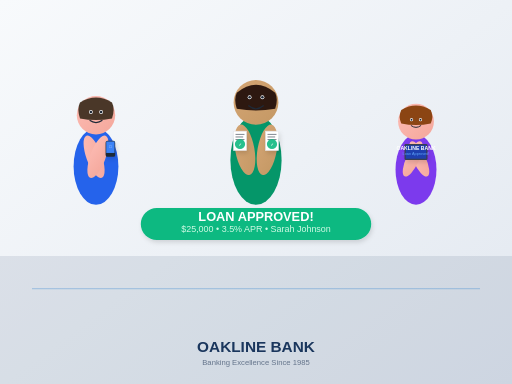
t = 0.00 s
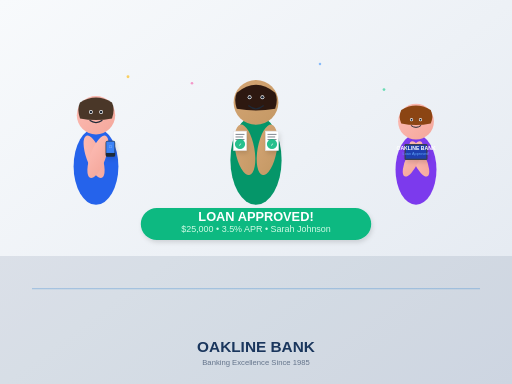
t = 0.45 s
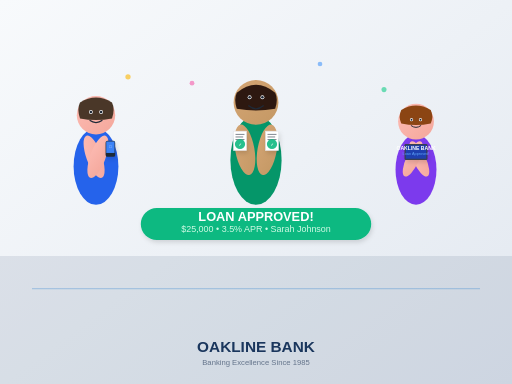
t = 0.83 s
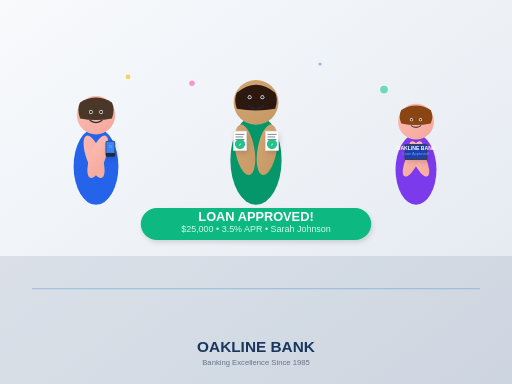
t = 1.25 s
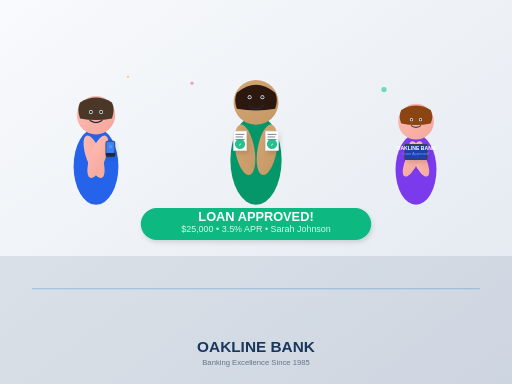
t = 1.65 s
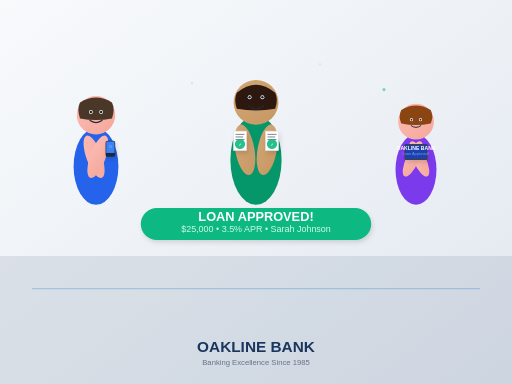
t = 2.00 s

The animated SVG that drew these frames (rendered in a browser with its animation timeline set to each time). Animation: 4 SMIL elements (animate=4); one cycle of 2.50 s, repeats indefinitely.


<svg width="800" height="600" viewBox="0 0 800 600" xmlns="http://www.w3.org/2000/svg">
  <defs>
    <linearGradient id="backgroundGrad" x1="0%" y1="0%" x2="100%" y2="100%">
      <stop offset="0%" style="stop-color:#f8fafc;stop-opacity:1" />
      <stop offset="100%" style="stop-color:#e2e8f0;stop-opacity:1" />
    </linearGradient>
    <linearGradient id="skinTone1" x1="0%" y1="0%" x2="100%" y2="100%">
      <stop offset="0%" style="stop-color:#fdbcb4;stop-opacity:1" />
      <stop offset="100%" style="stop-color:#f4a79b;stop-opacity:1" />
    </linearGradient>
    <linearGradient id="skinTone2" x1="0%" y1="0%" x2="100%" y2="100%">
      <stop offset="0%" style="stop-color:#d4a574;stop-opacity:1" />
      <stop offset="100%" style="stop-color:#c49864;stop-opacity:1" />
    </linearGradient>
    <filter id="shadow" x="-50%" y="-50%" width="200%" height="200%">
      <feDropShadow dx="2" dy="4" stdDeviation="3" flood-color="#00000020"/>
    </filter>
  </defs>
  
  <!-- Background -->
  <rect width="800" height="600" fill="url(#backgroundGrad)"/>
  
  <!-- Bank Interior Background -->
  <rect x="0" y="400" width="800" height="200" fill="#1a365d" opacity="0.1"/>
  <rect x="50" y="450" width="700" height="2" fill="#3182ce" opacity="0.3"/>
  
  <!-- Woman with Phone (Left) -->
  <g transform="translate(150, 180)">
    <!-- Body -->
    <ellipse cx="0" cy="80" rx="35" ry="60" fill="#2563eb"/>
    <!-- Arms -->
    <ellipse cx="-25" cy="60" rx="12" ry="35" fill="url(#skinTone1)" transform="rotate(-20)"/>
    <ellipse cx="25" cy="60" rx="12" ry="35" fill="url(#skinTone1)" transform="rotate(20)"/>
    <!-- Head -->
    <circle cx="0" cy="0" r="30" fill="url(#skinTone1)"/>
    <!-- Hair -->
    <path d="M -25,-20 Q 0,-35 25,-20 Q 30,-10 25,5 Q 0,10 -25,5 Q -30,-10 -25,-20" fill="#4a3728"/>
    <!-- Eyes -->
    <circle cx="-8" cy="-5" r="3" fill="white"/>
    <circle cx="8" cy="-5" r="3" fill="white"/>
    <circle cx="-8" cy="-5" r="2" fill="#1f2937"/>
    <circle cx="8" cy="-5" r="2" fill="#1f2937"/>
    <!-- Smile -->
    <path d="M -10,8 Q 0,15 10,8" stroke="#1f2937" stroke-width="2" fill="none"/>
    <!-- Phone in hand -->
    <rect x="15" y="40" width="15" height="25" rx="3" fill="#1f2937" filter="url(#shadow)"/>
    <rect x="16" y="41" width="13" height="18" fill="#3b82f6"/>
    <text x="22.5" y="52" font-family="Arial" font-size="6" fill="white" text-anchor="middle">📱</text>
  </g>
  
  <!-- Man with Documents (Center) -->
  <g transform="translate(400, 160)">
    <!-- Body -->
    <ellipse cx="0" cy="90" rx="40" ry="70" fill="#059669"/>
    <!-- Arms -->
    <ellipse cx="-30" cy="70" rx="15" ry="40" fill="url(#skinTone2)" transform="rotate(-10)"/>
    <ellipse cx="30" cy="70" rx="15" ry="40" fill="url(#skinTone2)" transform="rotate(10)"/>
    <!-- Head -->
    <circle cx="0" cy="0" r="35" fill="url(#skinTone2)"/>
    <!-- Hair -->
    <path d="M -30,-15 Q 0,-40 30,-15 Q 35,-5 30,10 Q 0,15 -30,10 Q -35,-5 -30,-15" fill="#2d1810"/>
    <!-- Eyes -->
    <circle cx="-10" cy="-8" r="3" fill="white"/>
    <circle cx="10" cy="-8" r="3" fill="white"/>
    <circle cx="-10" cy="-8" r="2" fill="#1f2937"/>
    <circle cx="10" cy="-8" r="2" fill="#1f2937"/>
    <!-- Smile -->
    <path d="M -12,5 Q 0,15 12,5" stroke="#1f2937" stroke-width="2" fill="none"/>
    <!-- Documents in hands -->
    <rect x="-35" y="45" width="20" height="30" fill="white" stroke="#e5e7eb" stroke-width="1" filter="url(#shadow)"/>
    <rect x="15" y="45" width="20" height="30" fill="white" stroke="#e5e7eb" stroke-width="1" filter="url(#shadow)"/>
    <!-- Document text lines -->
    <line x1="-32" y1="50" x2="-18" y2="50" stroke="#374151" stroke-width="1"/>
    <line x1="-32" y1="54" x2="-20" y2="54" stroke="#374151" stroke-width="1"/>
    <line x1="-32" y1="58" x2="-18" y2="58" stroke="#374151" stroke-width="1"/>
    <line x1="18" y1="50" x2="32" y2="50" stroke="#374151" stroke-width="1"/>
    <line x1="18" y1="54" x2="30" y2="54" stroke="#374151" stroke-width="1"/>
    <line x1="18" y1="58" x2="32" y2="58" stroke="#374151" stroke-width="1"/>
    <!-- APPROVED stamp -->
    <circle cx="-25" cy="65" r="8" fill="#10b981" opacity="0.9"/>
    <text x="-25" y="68" font-family="Arial" font-size="6" fill="white" text-anchor="middle" font-weight="bold">✓</text>
    <circle cx="25" cy="65" r="8" fill="#10b981" opacity="0.9"/>
    <text x="25" y="68" font-family="Arial" font-size="6" fill="white" text-anchor="middle" font-weight="bold">✓</text>
  </g>
  
  <!-- Woman with Tablet (Right) -->
  <g transform="translate(650, 190)">
    <!-- Body -->
    <ellipse cx="0" cy="75" rx="32" ry="55" fill="#7c3aed"/>
    <!-- Arms -->
    <ellipse cx="-20" cy="55" rx="10" ry="30" fill="url(#skinTone1)" transform="rotate(-25)"/>
    <ellipse cx="20" cy="55" rx="10" ry="30" fill="url(#skinTone1)" transform="rotate(25)"/>
    <!-- Head -->
    <circle cx="0" cy="0" r="28" fill="url(#skinTone1)"/>
    <!-- Hair -->
    <path d="M -23,-18 Q 0,-32 23,-18 Q 28,-8 23,3 Q 0,8 -23,3 Q -28,-8 -23,-18" fill="#8b4513"/>
    <!-- Eyes -->
    <circle cx="-7" cy="-3" r="2.5" fill="white"/>
    <circle cx="7" cy="-3" r="2.5" fill="white"/>
    <circle cx="-7" cy="-3" r="1.5" fill="#1f2937"/>
    <circle cx="7" cy="-3" r="1.5" fill="#1f2937"/>
    <!-- Smile -->
    <path d="M -8,6 Q 0,12 8,6" stroke="#1f2937" stroke-width="1.5" fill="none"/>
    <!-- Tablet in hands -->
    <rect x="-18" y="35" width="36" height="25" rx="2" fill="#374151" filter="url(#shadow)"/>
    <rect x="-16" y="37" width="32" height="21" fill="#1e40af"/>
    <!-- Screen content -->
    <text x="0" y="45" font-family="Arial" font-size="8" fill="white" text-anchor="middle" font-weight="bold">OAKLINE BANK</text>
    <text x="0" y="52" font-family="Arial" font-size="6" fill="#60a5fa" text-anchor="middle">Loan Approved!</text>
  </g>
  
  <!-- Loan Approval Banner -->
  <g transform="translate(400, 350)">
    <rect x="-180" y="-25" width="360" height="50" rx="25" fill="#10b981" filter="url(#shadow)"/>
    <text x="0" y="-5" font-family="Arial" font-size="20" fill="white" text-anchor="middle" font-weight="bold">LOAN APPROVED!</text>
    <text x="0" y="12" font-family="Arial" font-size="14" fill="#d1fae5" text-anchor="middle">$25,000 • 3.5% APR • Sarah Johnson</text>
  </g>
  
  <!-- Celebration elements -->
  <g opacity="0.7">
    <circle cx="200" cy="120" r="3" fill="#fbbf24">
      <animate attributeName="r" values="0;5;0" dur="2s" repeatCount="indefinite"/>
    </circle>
    <circle cx="600" cy="140" r="4" fill="#34d399">
      <animate attributeName="r" values="0;6;0" dur="2.5s" repeatCount="indefinite"/>
    </circle>
    <circle cx="500" cy="100" r="2" fill="#60a5fa">
      <animate attributeName="r" values="0;4;0" dur="1.8s" repeatCount="indefinite"/>
    </circle>
    <circle cx="300" cy="130" r="3" fill="#f472b6">
      <animate attributeName="r" values="0;5;0" dur="2.2s" repeatCount="indefinite"/>
    </circle>
  </g>
  
  <!-- Bank logo/branding -->
  <text x="400" y="550" font-family="Arial" font-size="24" fill="#1a365d" text-anchor="middle" font-weight="bold">OAKLINE BANK</text>
  <text x="400" y="570" font-family="Arial" font-size="12" fill="#64748b" text-anchor="middle">Banking Excellence Since 1985</text>
</svg>
